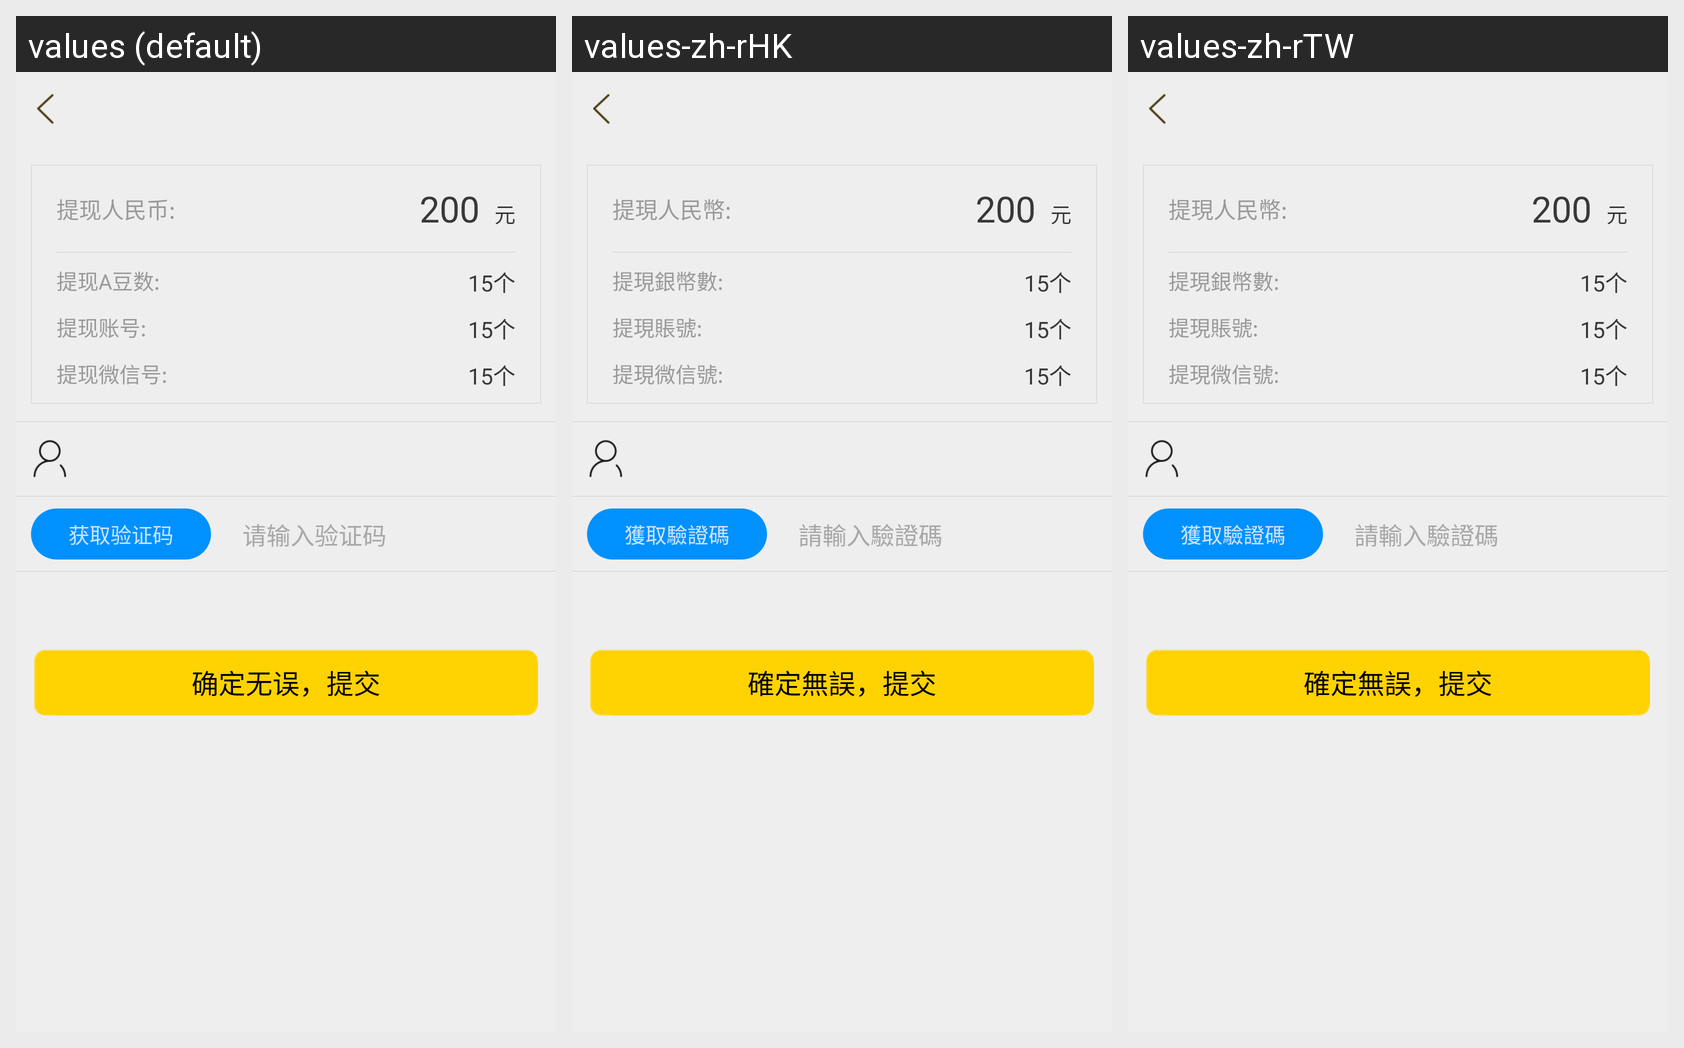

Strings drawn on this Android screen and how each of the app's shown locales translates them:
Android screen res/layout/layout_withdrawals_info.xml rendered under 3 locales, left to right: values (default), values-zh-rHK, values-zh-rTW. Device: Nexus 5 (rendered at 1080×1920; each locale shown at half size, 540×960, under a caption strip naming it); theme AppTheme.
Strings drawn on this screen, with the default value and each locale's value (text and hints the layout hard-codes, and strings that could not be matched under every locale, appear in the picture but are not listed):

withdrawals_rmb
  values: 提现人民币:
  values-zh-rHK: 提現人民幣:
  values-zh-rTW: 提現人民幣:

yuan
  values: 元
  values-zh-rHK: 元
  values-zh-rTW: 元

withdrawals_coin
  values: 提现A豆数:
  values-zh-rHK: 提現銀幣數:
  values-zh-rTW: 提現銀幣數:

withdrawals_account
  values: 提现账号:
  values-zh-rHK: 提現賬號:
  values-zh-rTW: 提現賬號:

withdrawals_wechat
  values: 提现微信号:
  values-zh-rHK: 提現微信號:
  values-zh-rTW: 提現微信號:

get_identifying_code
  values: 获取验证码
  values-zh-rHK: 獲取驗證碼
  values-zh-rTW: 獲取驗證碼

please_edit_identifying_code
  values: 请输入验证码
  values-zh-rHK: 請輸入驗證碼
  values-zh-rTW: 請輸入驗證碼

commit_withdrawals
  values: 确定无误，提交
  values-zh-rHK: 確定無誤，提交
  values-zh-rTW: 確定無誤，提交
